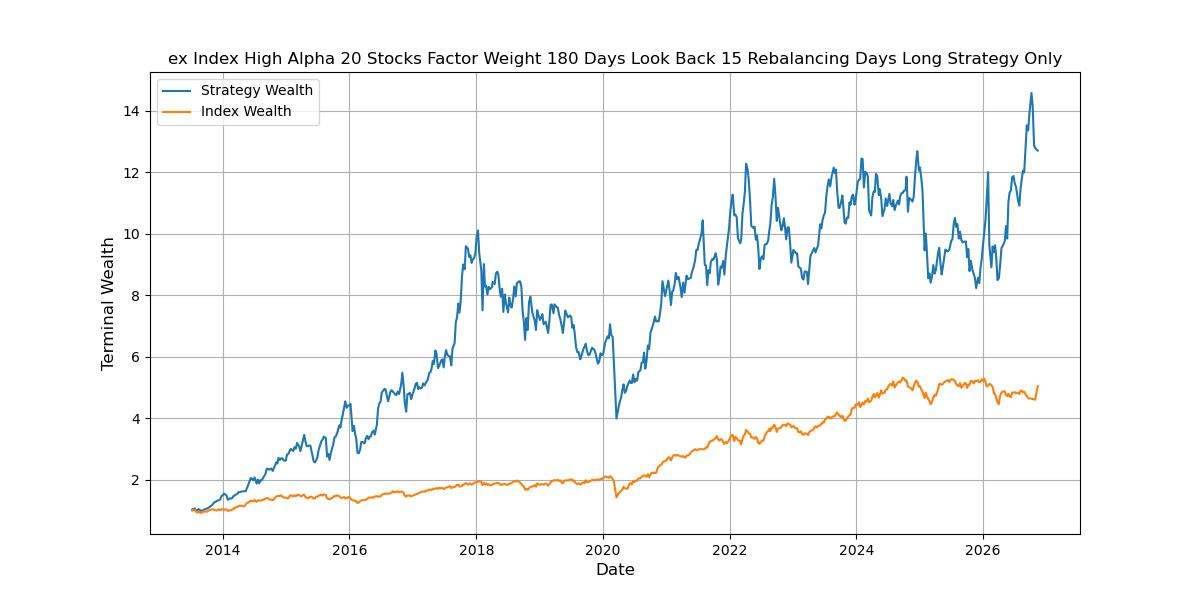

The table this chart was drawn from, first rows:
, Annualized Return, Annualized Vol, Sharpe Ratio, Max Drawdown, Skewness, Kurtosis, Cornish-Fisher VaR (5%), Historic CVaR (5%)
Mean Return, 20.98, 32.11, 0.4436, -60.5, -0.6175, 5.317, 0.07752, 0.1103
